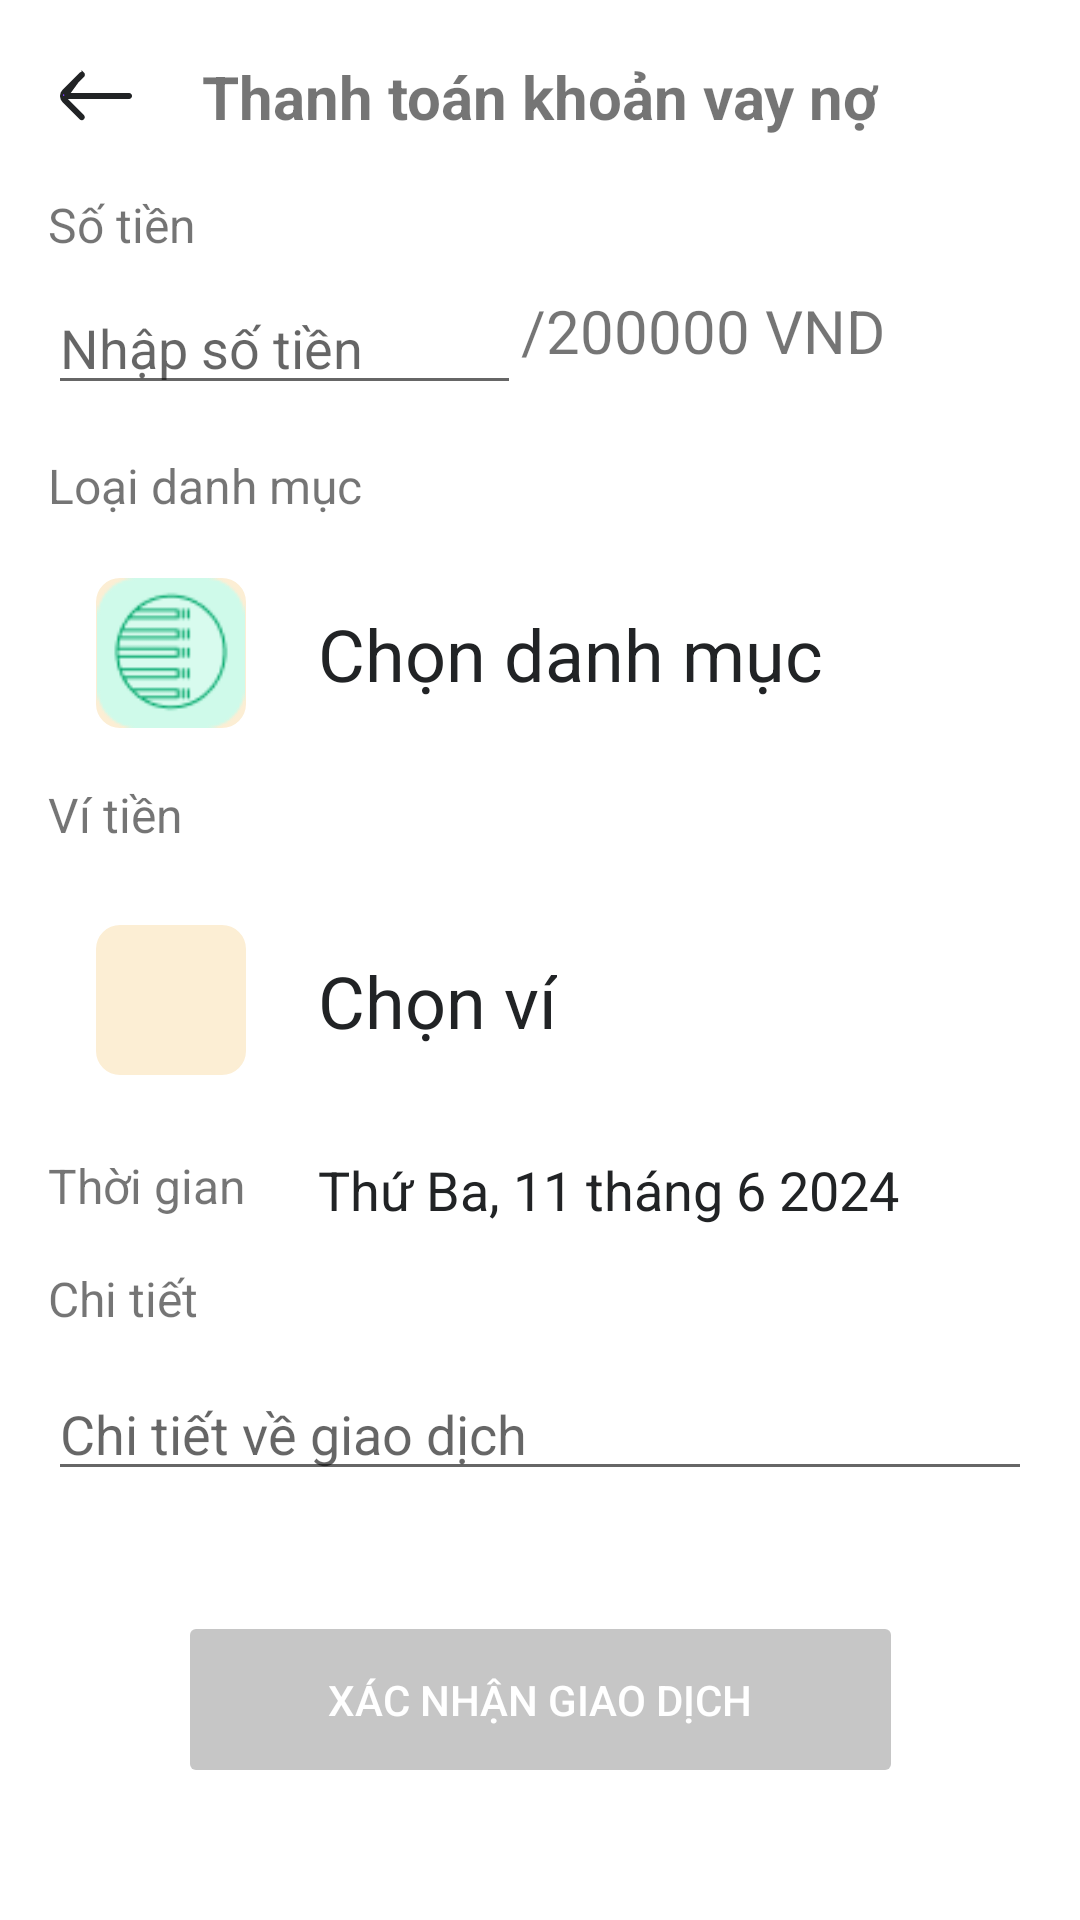

The Android layout XML behind this screen, and the referenced resources:
<!-- AndroidManifest.xml: application theme Theme.NoteApp -->
<!-- res/layout/fragment_create_payment.xml -->
<?xml version="1.0" encoding="utf-8"?>
<layout xmlns:android="http://schemas.android.com/apk/res/android"
    xmlns:app="http://schemas.android.com/apk/res-auto"
    xmlns:tools="http://schemas.android.com/tools">
    <data>
        <variable
            name="viewModel"
            type="com.thienhd.noteapp.viewmodel.DebtViewModel" />
    </data>
    <androidx.constraintlayout.widget.ConstraintLayout
        android:layout_width="match_parent"
        android:layout_height="match_parent"
        android:padding="16dp"
        tools:context=".view.ui.transaction.CreateTransactionFragment">

        <ImageButton
            android:id="@+id/bt_back"
            android:layout_width="wrap_content"
            android:layout_height="0dp"
            android:src="@drawable/ic_back"
            android:background="?attr/selectableItemBackgroundBorderless"
            app:layout_constraintStart_toStartOf="parent"
            app:layout_constraintTop_toTopOf="parent" />

        <TextView
            android:id="@+id/textView"
            android:layout_width="wrap_content"
            android:layout_height="wrap_content"
            android:text="Thanh toán khoản vay nợ"
            android:textSize="20sp"
            android:textStyle="bold"
            app:layout_constraintBottom_toBottomOf="@id/bt_back"
            app:layout_constraintEnd_toEndOf="parent"
            app:layout_constraintStart_toStartOf="parent"
            app:layout_constraintTop_toTopOf="parent" />


        <TextView
            android:id="@+id/tv_transaction_name"
            android:layout_width="wrap_content"
            android:layout_height="wrap_content"
            android:layout_marginTop="16dp"
            android:text="Số tiền "
            android:textSize="16sp"
            app:layout_constraintStart_toStartOf="parent"
            app:layout_constraintTop_toBottomOf="@id/bt_back"
            tools:ignore="DuplicateIds" />

        <LinearLayout
            android:id="@+id/layout_amount"
            android:layout_width="match_parent"
            android:layout_height="wrap_content"
            app:layout_constraintStart_toStartOf="@+id/tv_transaction_name"
            app:layout_constraintTop_toBottomOf="@+id/tv_transaction_name">

            <EditText
                android:id="@+id/et_pay_amount"
                android:layout_width="wrap_content"
                android:layout_height="wrap_content"
                android:layout_weight="1"
                android:layout_marginTop="8dp"
                android:hint="Nhập số tiền"
                android:inputType="numberDecimal"
                app:layout_constraintStart_toStartOf="parent"
                app:layout_constraintTop_toBottomOf="@+id/tv_transaction_name" />

            <TextView
                android:id="@+id/tv_max_pay"
                android:layout_width="wrap_content"
                android:layout_height="wrap_content"
                android:layout_weight="1"
                android:text="/200000 VND"
                android:textSize="20dp"
                android:layout_gravity="center"/>

        </LinearLayout>


        <TextView
            android:id="@+id/tv_categoty_type"
            android:layout_width="wrap_content"
            android:layout_height="wrap_content"
            android:layout_marginTop="16dp"
            android:text="Loại danh mục"
            android:textSize="16sp"
            app:layout_constraintStart_toStartOf="parent"
            app:layout_constraintTop_toBottomOf="@+id/layout_amount" />

        <androidx.constraintlayout.widget.ConstraintLayout
            android:id="@+id/choose_category"
            android:layout_width="match_parent"
            android:layout_height="wrap_content"
            android:layout_marginTop="10dp"
            android:paddingVertical="10dp"
            app:layout_constraintStart_toStartOf="parent"
            app:layout_constraintTop_toBottomOf="@+id/tv_categoty_type">

            <com.google.android.material.imageview.ShapeableImageView
                android:id="@+id/iv_category_icon"
                android:layout_width="50dp"
                android:layout_height="50dp"
                android:layout_marginStart="16dp"
                android:background="#FCEED4"
                android:src="@drawable/ic_category"
                app:layout_constraintDimensionRatio="1:1"
                app:layout_constraintStart_toStartOf="parent"
                app:layout_constraintTop_toTopOf="parent"
                app:shapeAppearanceOverlay="@style/roundedImageView" />

            <TextView
                android:id="@+id/tv_category_title"
                android:layout_width="wrap_content"
                android:layout_height="wrap_content"
                android:layout_marginStart="24dp"
                android:text="@string/default_category_text"
                android:textColor="@color/black"
                android:textSize="24dp"
                app:layout_constraintBottom_toBottomOf="parent"
                app:layout_constraintStart_toEndOf="@+id/iv_category_icon"
                app:layout_constraintTop_toTopOf="parent" />


        </androidx.constraintlayout.widget.ConstraintLayout>

        <TextView
            android:id="@+id/tv_choose_wallet"
            android:layout_width="wrap_content"
            android:layout_height="wrap_content"
            android:layout_marginTop="8dp"
            android:text="Ví tiền"
            android:textSize="16sp"
            app:layout_constraintStart_toStartOf="parent"
            app:layout_constraintTop_toBottomOf="@+id/choose_category" />

        <androidx.constraintlayout.widget.ConstraintLayout
            android:id="@+id/choose_wallet"
            android:layout_width="match_parent"
            android:layout_height="wrap_content"
            android:layout_marginTop="16dp"
            android:paddingVertical="10dp"
            app:layout_constraintStart_toStartOf="@+id/tv_choose_wallet"
            app:layout_constraintTop_toBottomOf="@+id/tv_choose_wallet">

            <com.google.android.material.imageview.ShapeableImageView
                android:id="@+id/iv_wallet_icon"
                android:layout_width="50dp"
                android:layout_height="50dp"
                android:layout_marginStart="16dp"
                android:background="#FCEED4"
                android:src="@drawable/ic_wallet"
                app:layout_constraintDimensionRatio="1:1"
                app:layout_constraintStart_toStartOf="parent"
                app:layout_constraintTop_toTopOf="parent"
                app:shapeAppearanceOverlay="@style/roundedImageView" />

            <TextView
                android:id="@+id/tv_wallet_title"
                android:layout_width="wrap_content"
                android:layout_height="wrap_content"
                android:layout_marginStart="24dp"
                android:text="@string/default_wallet_text"
                android:textColor="@color/black"
                android:textSize="24dp"
                app:layout_constraintBottom_toBottomOf="parent"
                app:layout_constraintStart_toEndOf="@+id/iv_wallet_icon"
                app:layout_constraintTop_toTopOf="parent" />

            <TextView
                android:id="@+id/tv_wallet_balance"
                android:layout_width="wrap_content"
                android:layout_height="wrap_content"
                android:layout_marginEnd="20dp"
                android:text=""
                android:textColor="@color/black"
                android:textSize="24dp"
                app:layout_constraintBottom_toBottomOf="parent"
                app:layout_constraintEnd_toEndOf="parent"
                app:layout_constraintStart_toEndOf="@+id/tv_wallet_title"
                app:layout_constraintTop_toTopOf="parent" />


        </androidx.constraintlayout.widget.ConstraintLayout>

        <TextView
            android:id="@+id/tv_label_transaction_time"
            android:layout_width="wrap_content"
            android:layout_height="wrap_content"
            android:layout_marginTop="16dp"
            android:text="Thời gian "
            android:textSize="16sp"
            app:layout_constraintStart_toStartOf="parent"
            app:layout_constraintTop_toBottomOf="@id/choose_wallet" />

        <TextView
            android:id="@+id/tv_transaction_time"
            android:layout_width="wrap_content"
            android:layout_height="wrap_content"
            android:layout_marginStart="20dp"
            android:text="Thứ Ba, 11 tháng 6 2024"
            android:textColor="@color/black"
            android:textSize="18dp"
            app:layout_constraintStart_toEndOf="@+id/tv_label_transaction_time"
            app:layout_constraintTop_toTopOf="@+id/tv_label_transaction_time" />

        <TextView
            android:id="@+id/tv_label_lender"
            android:layout_width="wrap_content"
            android:layout_height="wrap_content"
            android:layout_marginTop="16dp"
            android:text="Chi tiết"
            android:textSize="16sp"
            app:layout_constraintStart_toStartOf="parent"
            app:layout_constraintTop_toBottomOf="@+id/tv_label_transaction_time" />

        <EditText
            android:id="@+id/ev_lender"
            android:layout_width="match_parent"
            android:layout_height="wrap_content"
            android:layout_marginTop="12dp"
            android:hint="Chi tiết về giao dịch"
            android:textColor="@color/black"
            android:textSize="18dp"
            app:layout_constraintStart_toStartOf="@+id/tv_label_lender"
            app:layout_constraintTop_toBottomOf="@+id/tv_label_lender" />

        <Button
            android:id="@+id/bt_create_transaction"
            android:layout_width="wrap_content"
            android:layout_height="wrap_content"
            android:layout_marginTop="40dp"
            android:backgroundTint="@color/disable_color"
            android:enabled="false"
            android:paddingHorizontal="50dp"
            android:paddingVertical="20dp"
            android:text="Xác nhận giao dịch"
            android:textColor="@android:color/white"
            app:layout_constraintEnd_toEndOf="parent"
            app:layout_constraintStart_toStartOf="parent"
            app:layout_constraintTop_toBottomOf="@+id/ev_lender" />

    </androidx.constraintlayout.widget.ConstraintLayout>
</layout>
<!-- resources referenced by this layout -->
<resources>
  <color name="black">#212325</color>
  <color name="disable_color">#C6C6C6</color>
  <!-- drawable ic_back (drawable) -->
  <vector xmlns:android="http://schemas.android.com/apk/res/android"
      android:width="32dp"
      android:height="32dp"
      android:viewportWidth="32"
      android:viewportHeight="32">
    <path
        android:strokeWidth="1"
        android:pathData="M5.375,15.5L6.238,14.645L11.648,9.285L5.375,15.5ZM5.375,15.5H6.59M5.375,15.5H6.59M6.59,15.5H27C27.132,15.5 27.26,15.553 27.353,15.646C27.447,15.74 27.5,15.867 27.5,16C27.5,16.133 27.447,16.26 27.353,16.354C27.26,16.447 27.132,16.5 27,16.5H6.59H5.383L6.236,17.354L11.596,22.713L11.598,22.715C11.645,22.761 11.682,22.817 11.707,22.878C11.733,22.939 11.746,23.004 11.746,23.07C11.746,23.136 11.733,23.201 11.707,23.262C11.682,23.323 11.645,23.378 11.598,23.425L11.598,23.425C11.551,23.471 11.496,23.508 11.435,23.533C11.374,23.558 11.309,23.57 11.243,23.57L11.242,23.57C11.111,23.569 10.986,23.518 10.892,23.426C10.892,23.425 10.892,23.425 10.892,23.425L5.234,17.767C5.234,17.767 5.233,17.767 5.233,17.767C4.765,17.298 4.502,16.662 4.502,16C4.502,15.338 4.765,14.703 5.233,14.234C5.233,14.234 5.233,14.234 5.234,14.233L10.942,8.575L10.942,8.575C11.036,8.481 11.163,8.429 11.295,8.429C11.427,8.429 11.554,8.481 11.647,8.575L11.648,8.575M6.59,15.5L11.648,8.575M11.648,8.575C11.695,8.621 11.732,8.677 11.757,8.738C11.783,8.799 11.796,8.864 11.796,8.93C11.796,8.996 11.783,9.061 11.757,9.122C11.732,9.183 11.695,9.238 11.648,9.285L11.648,8.575Z"
        android:fillColor="#7F3DFF"
        android:strokeColor="#212325"/>
  </vector>
  <!-- drawable ic_category: png bitmap (drawable, 2131 bytes) -->
  <string name="default_category_text">Chọn danh mục</string>
  <string name="default_wallet_text">Chọn ví</string>
  <style name="roundedImageView" parent="">
          <item name="cornerFamily">rounded</item>
          <item name="cornerSize">8dp</item>
      </style>
  <style name="Theme.NoteApp" parent="Theme.MaterialComponents.DayNight.DarkActionBar">
          
          <item name="colorPrimary">@color/blue</item>
          <item name="colorPrimaryVariant">@color/purple_700</item>
          <item name="colorOnPrimary">@color/white</item>
          
          <item name="colorSecondary">@color/blue</item>
          <item name="colorSecondaryVariant">@color/teal_700</item>
          <item name="colorOnSecondary">@color/black</item>
          
          <item name="android:statusBarColor">?attr/colorPrimaryVariant</item>
          
      </style>
  <color name="blue">#007AFF</color>
  <color name="purple_700">#FF3700B3</color>
  <color name="white">#FFFFFFFF</color>
  <color name="teal_700">#FF018786</color>
</resources>
